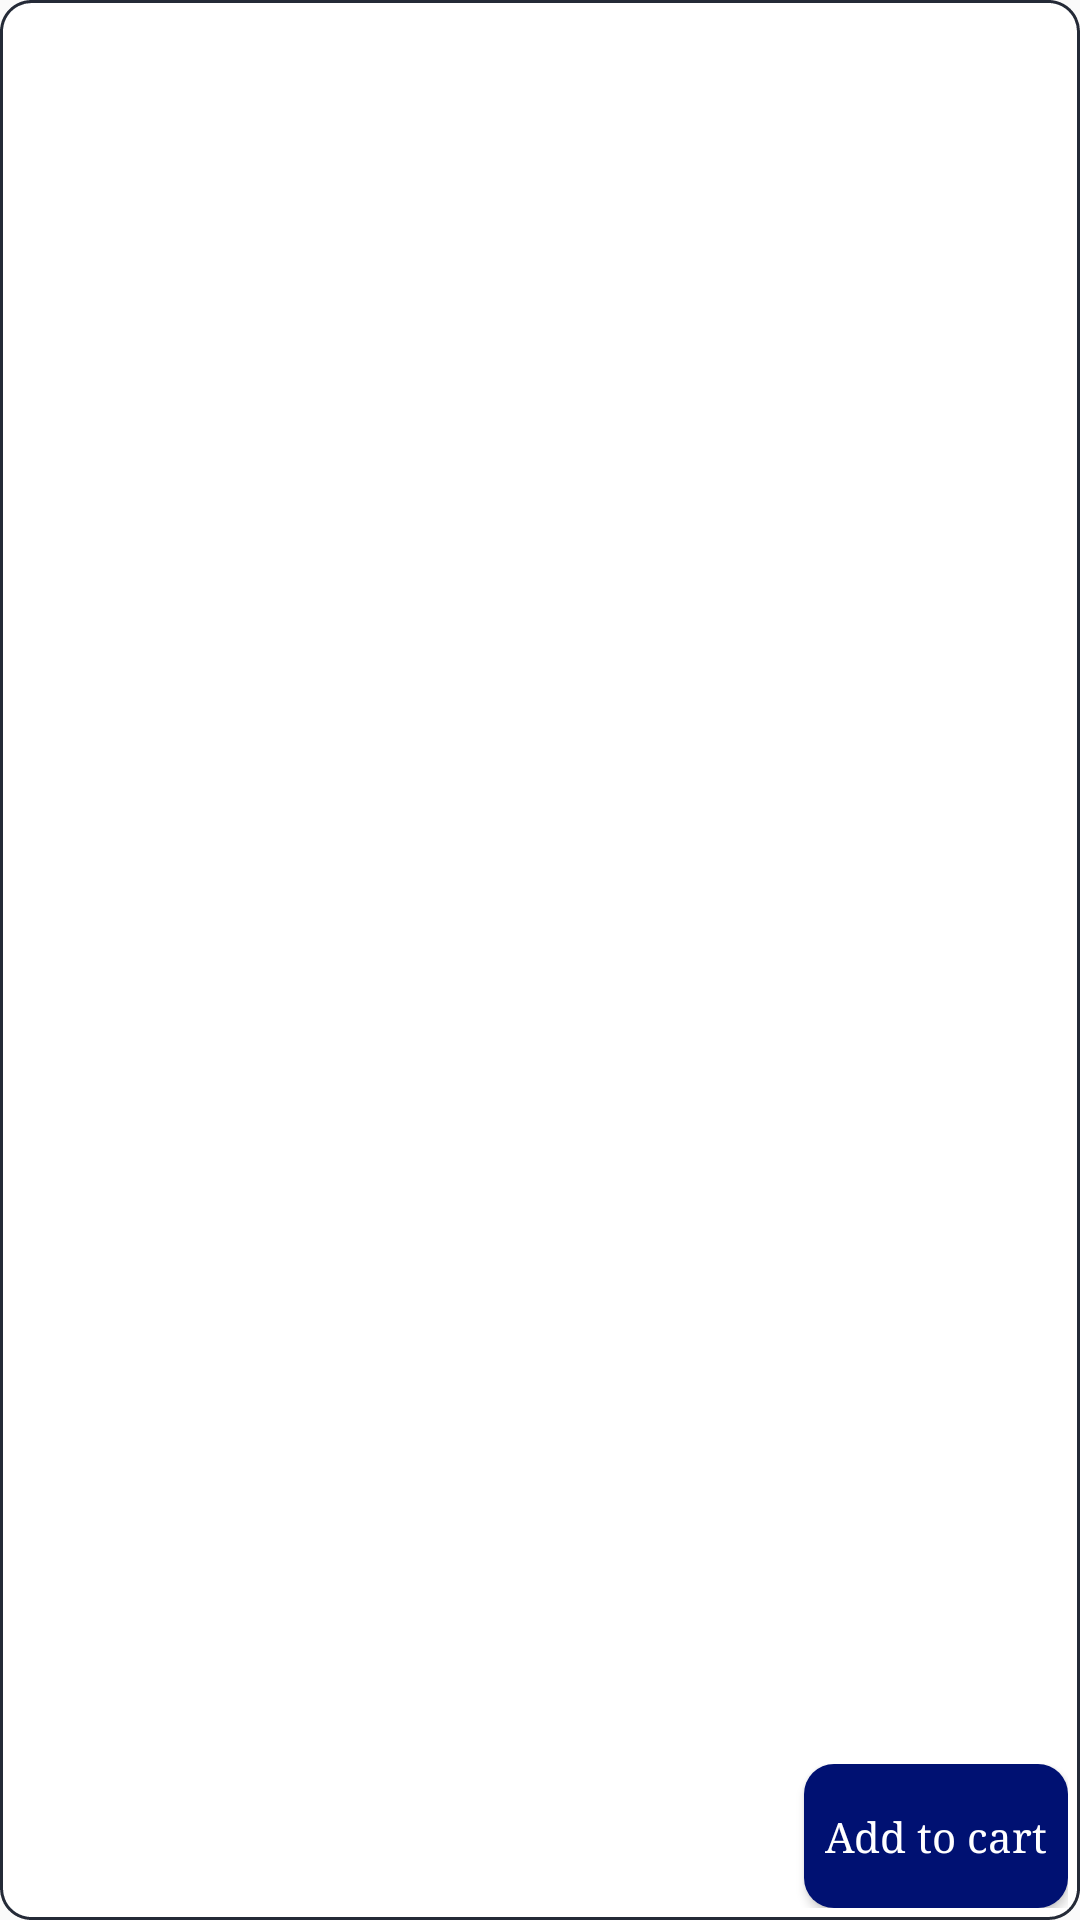

Here is an Android app screen rendered from its layout file. Give the layout XML and the strings, colors and styles it references.
<!-- AndroidManifest.xml: application theme AppTheme -->
<!-- res/layout/cake.xml -->
<?xml version="1.0" encoding="utf-8"?>
<LinearLayout android:orientation="vertical"
    xmlns:android="http://schemas.android.com/apk/res/android"
    android:layout_width="wrap_content"
    android:padding="2dp"
    android:background="@drawable/bg"

    android:layout_height="wrap_content">
<ImageView

    android:id="@+id/image"
    android:layout_width="match_parent"
    android:layout_height="200dp"
    android:scaleType="fitXY"
    android:layout_gravity="center"
    />
    <TextView
        android:layout_width="match_parent"
        android:layout_height="0dp"
        android:id="@+id/name"
android:textSize="20sp"
android:layout_weight="1"
        android:textStyle="bold"
        android:gravity="center"
        />
    <LinearLayout
        android:padding="2dp"

        android:orientation="horizontal"
        android:layout_width="match_parent"
        android:layout_height="wrap_content">
        <LinearLayout
            android:layout_weight="1"
            android:padding="2dp"
            android:layout_width="0dp"
            android:layout_height="match_parent"
            android:orientation="vertical">


        <TextView
            android:layout_width="match_parent"
            android:layout_height="wrap_content"
            android:id="@+id/weight"
            />
        <TextView

            android:layout_width="match_parent"
            android:layout_height="wrap_content"
            android:id="@+id/price"
            />
        </LinearLayout>
        <Button
            android:layout_width="wrap_content"
            style="@style/customButton"
            android:text="Add to cart"
            android:id="@+id/add_to_cart"

            android:layout_height="wrap_content"
            />
    </LinearLayout>

</LinearLayout>
<!-- resources referenced by this layout -->
<resources>
  <!-- drawable bg (drawable) -->
  <?xml version="1.0" encoding="utf-8"?>
  <shape xmlns:android="http://schemas.android.com/apk/res/android"
      android:shape="rectangle">
      <gradient
          android:startColor="@color/white"
          android:centerColor="@color/white"
          android:endColor="@color/white"/>
      <corners
          android:radius="10dp"/>
      <stroke  android:width="1dp"
          android:dashWidth="5dp"
          android:color="@color/Black"/>
  
  
  </shape>
  <style name="customButton">
          <item name="android:textAllCaps">false</item>
          <item name="android:padding">2dp</item>
  
          <item name="android:textColor">@color/white</item>
          <item name="android:typeface">serif</item>
          <item name="android:layout_gravity">center</item>
          <item name="android:background">@drawable/custombutton</item>
  
      </style>
  <style name="AppTheme" parent="Theme.AppCompat.Light.DarkActionBar">
          
          <item name="colorPrimary">@color/colorPrimary</item>
          <item name="colorPrimaryDark">@color/colorPrimaryDark</item>
          <item name="colorAccent">@color/colorAccent</item>
          <item name="android:typeface">sans</item>
          <item name="android:textColor">@color/Black</item>
      </style>
  <color name="white">#ffffff</color>
  <color name="Black">#242a37</color>
  <!-- drawable custombutton (drawable) -->
  <?xml version="1.0" encoding="utf-8"?>
  <selector xmlns:android="http://schemas.android.com/apk/res/android"
      >
      <item android:state_enabled="true">
  <shape    android:shape="rectangle">
      <gradient
          android:startColor="@color/colorPrimaryDark"
          android:centerColor="@color/colorPrimaryDark"
          android:endColor="@color/colorPrimaryDark"/>
      <corners
          android:radius="10dp"/>
  </shape>
      </item>
      <item android:state_enabled="false">
          <shape    android:shape="rectangle">
              <gradient
                  android:startColor="@color/colorPrimary"
                  android:centerColor="@color/colorPrimary"
                  android:endColor="@color/colorPrimary"/>
              <corners
                  android:radius="10dp"/>
          </shape>
      </item>
  </selector>
  <color name="colorPrimary">#0277BD</color>
  <color name="colorPrimaryDark">#001172</color>
  <color name="colorAccent">#001172</color>
</resources>
